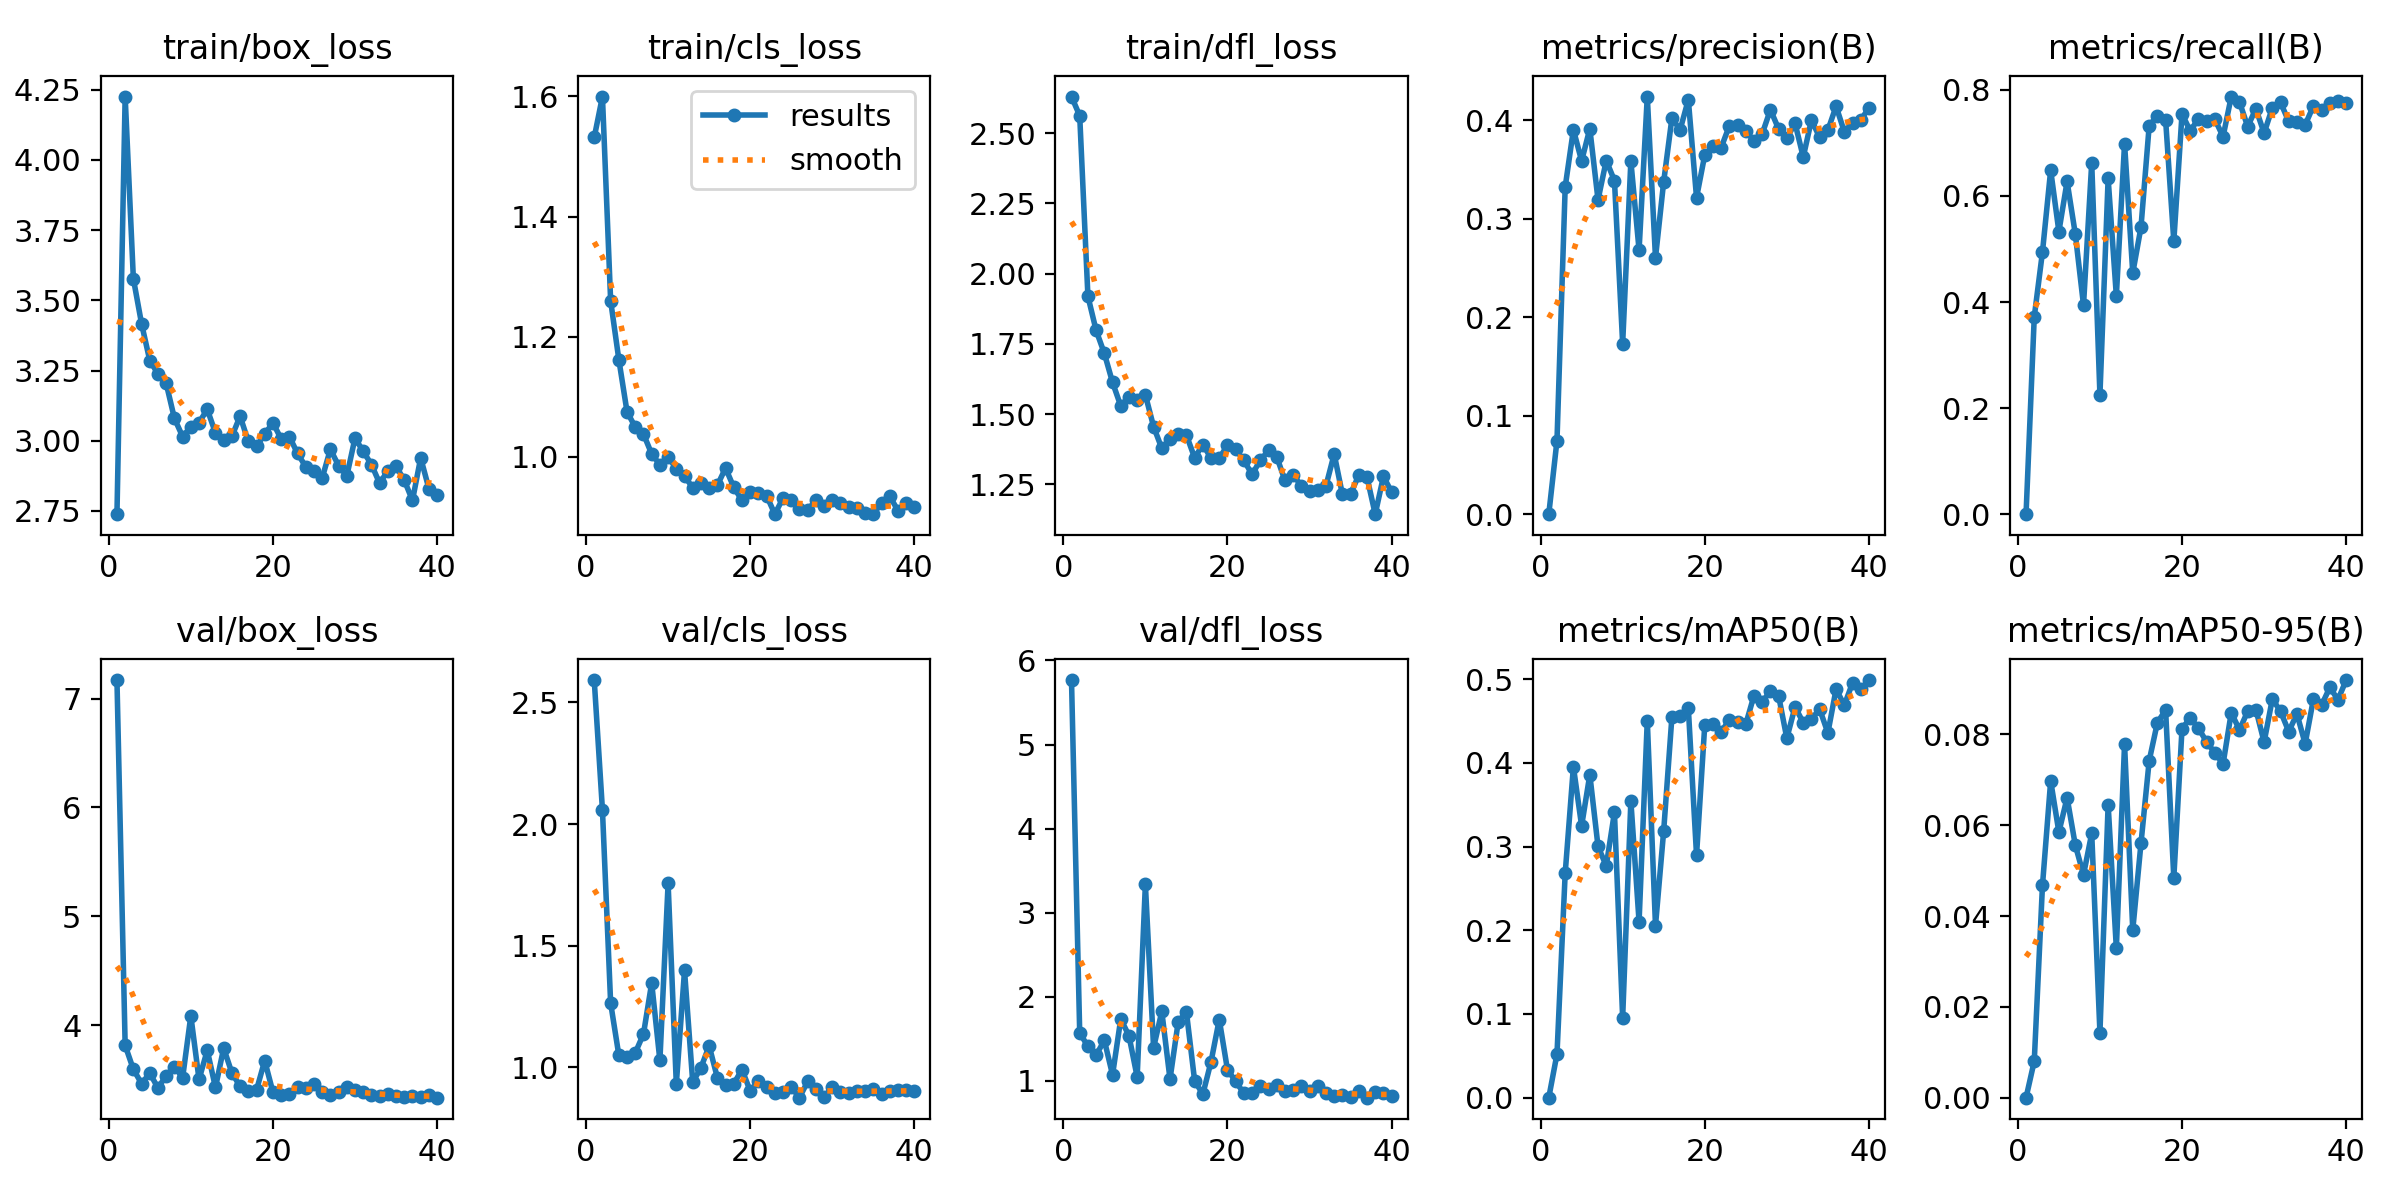

The data file committed next to this chart (first rows):
epoch, time, train/box_loss, train/cls_loss, train/dfl_loss, metrics/precision(B), metrics/recall(B), metrics/mAP50(B), metrics/mAP50-95(B), val/box_loss, val/cls_loss, val/dfl_loss, lr/pg0, lr/pg1, lr/pg2
1, 54.01, 2.739, 1.531, 2.631, 0, 0, 0, 0, 7.17, 2.592, 5.767, 0.0006496, 0.0006496, 0.0006496
2, 105.9, 4.226, 1.6, 2.562, 0.07472, 0.3719, 0.05209, 0.00806, 3.814, 2.058, 1.57, 0.001284, 0.001284, 0.001284
3, 156.7, 3.577, 1.26, 1.92, 0.3322, 0.4943, 0.2682, 0.04675, 3.595, 1.264, 1.41, 0.001885, 0.001885, 0.001885
4, 207.1, 3.416, 1.162, 1.798, 0.3903, 0.6486, 0.3953, 0.06979, 3.464, 1.05, 1.305, 0.001852, 0.001852, 0.001852
5, 258.1, 3.286, 1.075, 1.716, 0.3587, 0.5328, 0.3246, 0.05849, 3.56, 1.043, 1.482, 0.001802, 0.001802, 0.001802
6, 308.9, 3.238, 1.05, 1.613, 0.3913, 0.6273, 0.3858, 0.06608, 3.424, 1.06, 1.071, 0.001752, 0.001752, 0.001752
7, 361.8, 3.204, 1.038, 1.529, 0.3191, 0.5282, 0.3, 0.05562, 3.537, 1.137, 1.736, 0.001703, 0.001703, 0.001703
8, 412.2, 3.08, 1.005, 1.563, 0.359, 0.3941, 0.2769, 0.04908, 3.62, 1.347, 1.536, 0.001654, 0.001654, 0.001654
9, 466.3, 3.015, 0.9871, 1.55, 0.3387, 0.6622, 0.3408, 0.05822, 3.517, 1.029, 1.046, 0.001604, 0.001604, 0.001604
10, 517.9, 3.05, 1, 1.568, 0.1731, 0.225, 0.0954, 0.01433, 4.086, 1.756, 3.336, 0.001554, 0.001554, 0.001554
11, 569.6, 3.064, 0.9804, 1.455, 0.3585, 0.633, 0.3544, 0.06453, 3.502, 0.9318, 1.394, 0.001505, 0.001505, 0.001505
12, 623.3, 3.112, 0.9682, 1.378, 0.2681, 0.4113, 0.2101, 0.03291, 3.77, 1.398, 1.825, 0.001455, 0.001455, 0.001455
13, 681.7, 3.028, 0.9488, 1.41, 0.424, 0.6987, 0.4505, 0.07786, 3.428, 0.939, 1.02, 0.001406, 0.001406, 0.001406
14, 732.5, 3.004, 0.9568, 1.429, 0.2603, 0.4547, 0.2054, 0.03694, 3.789, 0.9987, 1.703, 0.001357, 0.001357, 0.001357
15, 783.9, 3.015, 0.9484, 1.425, 0.3377, 0.5411, 0.3189, 0.05601, 3.562, 1.089, 1.818, 0.001307, 0.001307, 0.001307
16, 837.7, 3.088, 0.9529, 1.344, 0.402, 0.7323, 0.4547, 0.07421, 3.439, 0.958, 1.001, 0.001257, 0.001257, 0.001257
17, 891.9, 2.998, 0.9815, 1.392, 0.3902, 0.7512, 0.4556, 0.08261, 3.392, 0.9283, 0.8406, 0.001208, 0.001208, 0.001208
18, 943.6, 2.98, 0.9495, 1.343, 0.4208, 0.7438, 0.4654, 0.08539, 3.404, 0.9335, 1.228, 0.001159, 0.001159, 0.001159
19, 996.7, 3.023, 0.9277, 1.342, 0.3213, 0.5146, 0.2897, 0.04839, 3.674, 0.9911, 1.729, 0.001109, 0.001109, 0.001109
20, 1051, 3.064, 0.9414, 1.389, 0.3646, 0.7545, 0.4447, 0.08129, 3.386, 0.9036, 1.132, 0.001059, 0.001059, 0.001059
21, 1117, 3.006, 0.9403, 1.375, 0.3737, 0.7225, 0.4458, 0.08363, 3.363, 0.9425, 0.9936, 0.00101, 0.00101, 0.00101
22, 1169, 3.015, 0.9357, 1.335, 0.3722, 0.7455, 0.4373, 0.08139, 3.366, 0.9177, 0.8511, 0.0009605, 0.0009605, 0.0009605
23, 1239, 2.955, 0.9048, 1.285, 0.3942, 0.7411, 0.451, 0.07835, 3.433, 0.8938, 0.8582, 0.000911, 0.000911, 0.000911
24, 1303, 2.907, 0.9315, 1.335, 0.3948, 0.7446, 0.4489, 0.07597, 3.424, 0.901, 0.944, 0.0008615, 0.0008615, 0.0008615
25, 1365, 2.891, 0.9292, 1.371, 0.3888, 0.7118, 0.4462, 0.0735, 3.462, 0.9188, 0.9077, 0.000812, 0.000812, 0.000812
26, 1430, 2.867, 0.9138, 1.348, 0.3791, 0.7874, 0.4802, 0.08481, 3.388, 0.8758, 0.9553, 0.0007625, 0.0007625, 0.0007625
27, 1499, 2.97, 0.9116, 1.264, 0.3861, 0.7771, 0.4729, 0.081, 3.359, 0.9423, 0.885, 0.000713, 0.000713, 0.000713
28, 1550, 2.911, 0.928, 1.283, 0.4107, 0.7307, 0.4855, 0.08512, 3.383, 0.9095, 0.8921, 0.0006635, 0.0006635, 0.0006635
29, 1617, 2.875, 0.9189, 1.245, 0.391, 0.7644, 0.4799, 0.08549, 3.436, 0.8766, 0.9413, 0.000614, 0.000614, 0.000614
30, 1676, 3.009, 0.9291, 1.227, 0.3816, 0.7184, 0.4293, 0.07833, 3.409, 0.9206, 0.8743, 0.0005645, 0.0005645, 0.0005645
31, 1729, 2.962, 0.9226, 1.228, 0.3969, 0.766, 0.4668, 0.0878, 3.385, 0.8975, 0.9356, 0.000515, 0.000515, 0.000515
32, 1787, 2.915, 0.9166, 1.245, 0.3626, 0.7761, 0.448, 0.08511, 3.358, 0.894, 0.8592, 0.0004655, 0.0004655, 0.0004655
33, 1850, 2.848, 0.9144, 1.358, 0.4002, 0.7406, 0.4523, 0.08065, 3.349, 0.9017, 0.8158, 0.000416, 0.000416, 0.000416
34, 1900, 2.894, 0.9062, 1.214, 0.3825, 0.7397, 0.464, 0.08453, 3.372, 0.9045, 0.8338, 0.0003665, 0.0003665, 0.0003665
35, 1970, 2.909, 0.905, 1.217, 0.3898, 0.734, 0.4357, 0.07796, 3.353, 0.9123, 0.8121, 0.000317, 0.000317, 0.000317
36, 2030, 2.86, 0.9232, 1.282, 0.4141, 0.7693, 0.488, 0.08773, 3.342, 0.8909, 0.8765, 0.0002675, 0.0002675, 0.0002675
37, 2083, 2.787, 0.9346, 1.275, 0.3883, 0.7627, 0.4688, 0.08644, 3.351, 0.903, 0.7996, 0.000218, 0.000218, 0.000218
38, 2135, 2.939, 0.9108, 1.144, 0.3973, 0.775, 0.4953, 0.09036, 3.341, 0.906, 0.8654, 0.0001685, 0.0001685, 0.0001685
39, 2203, 2.83, 0.9237, 1.278, 0.4001, 0.7783, 0.4876, 0.08767, 3.363, 0.9079, 0.8551, 0.000119, 0.000119, 0.000119
40, 2255, 2.805, 0.9171, 1.222, 0.4125, 0.775, 0.4988, 0.09199, 3.335, 0.9016, 0.8168, 6.95e-05, 6.95e-05, 6.95e-05
